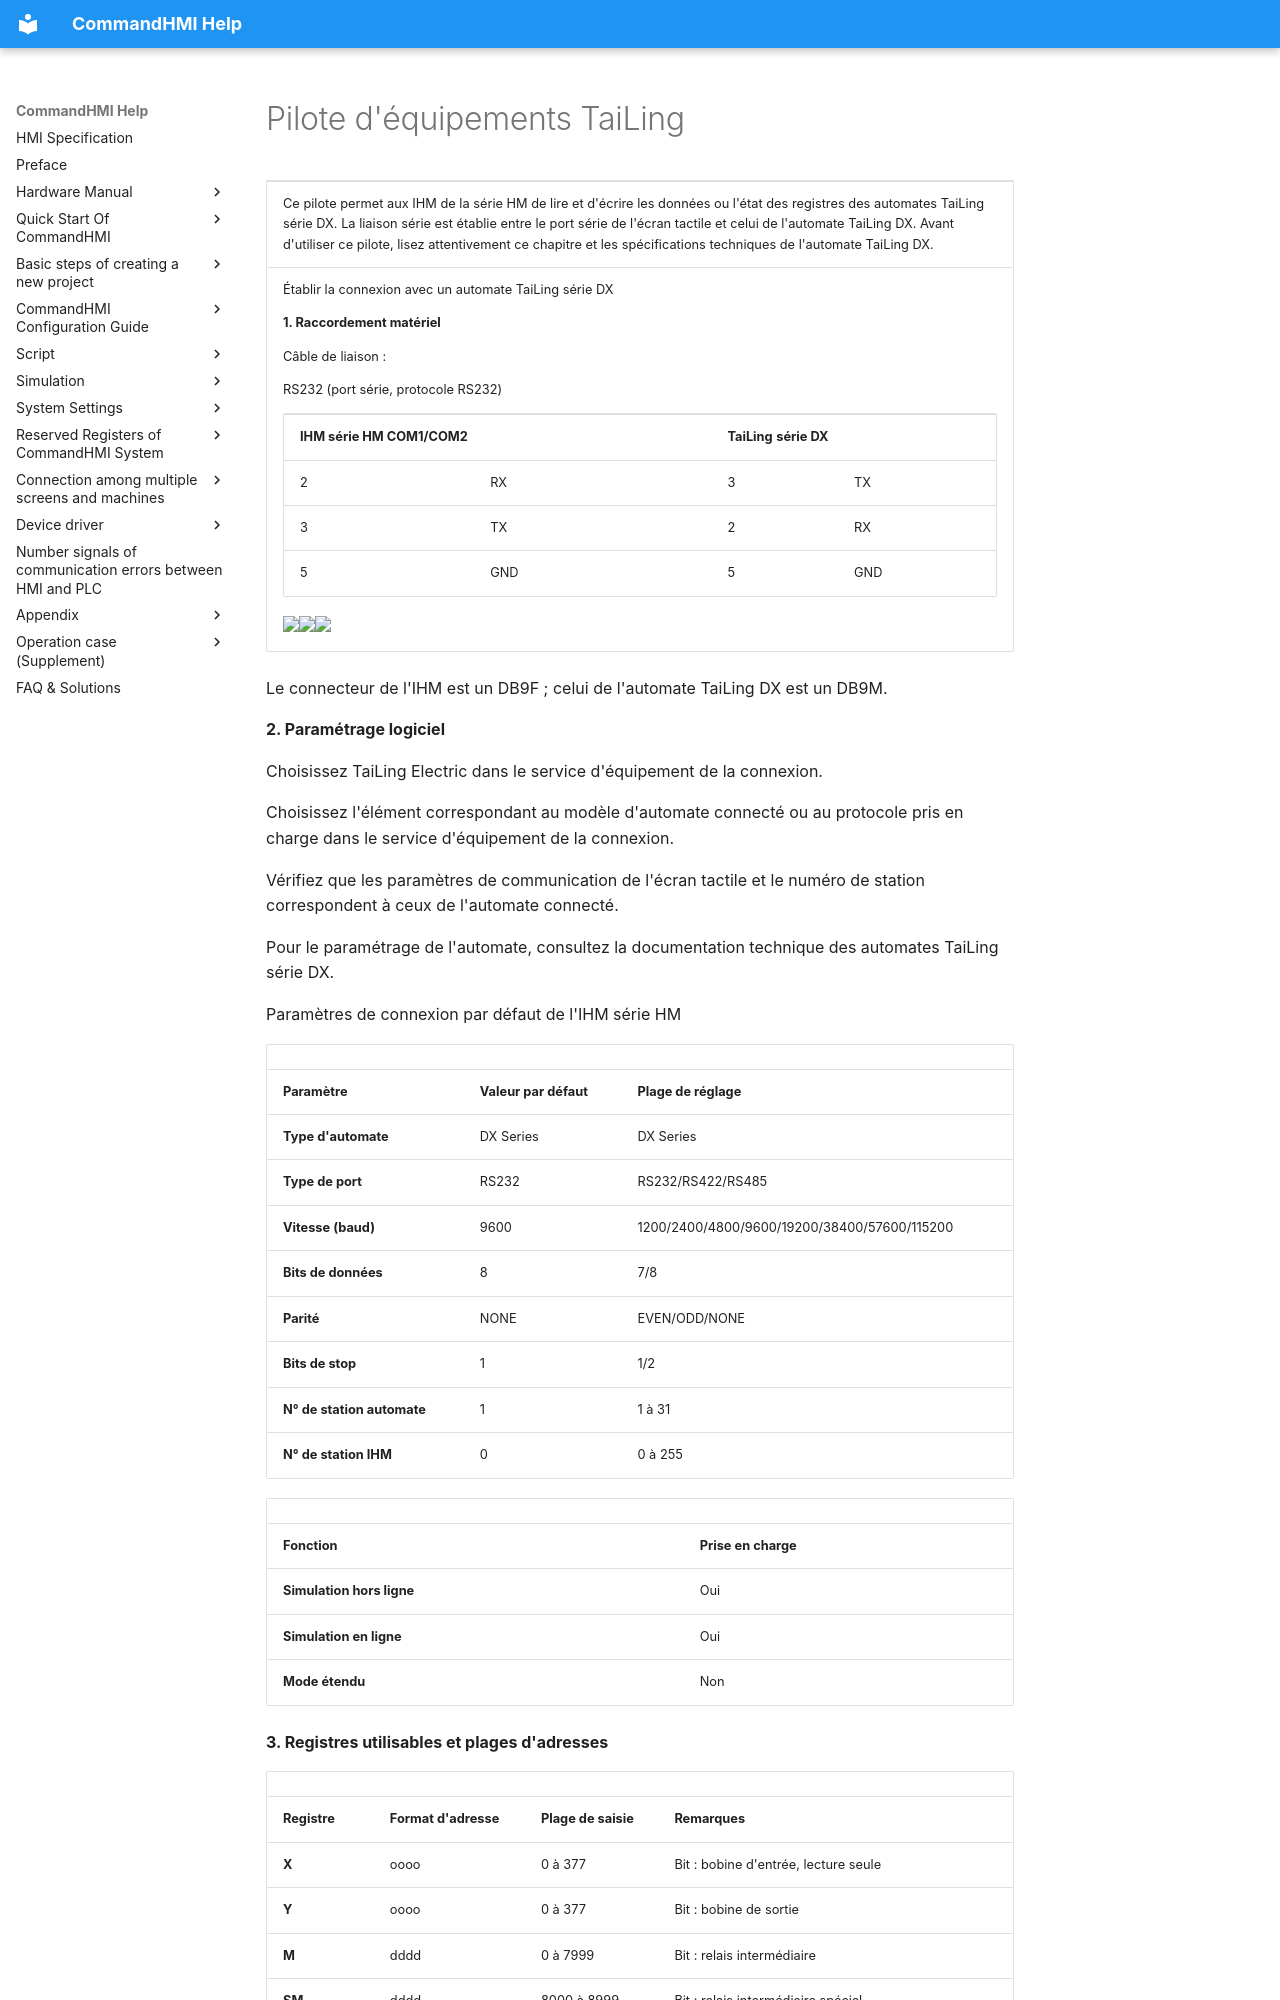

repository: AceAutomation/commandhmi-aide · page: fr/drivers/tailing.html · generator: mkdocs

# Pilote d'équipements TaiLing

<table>
<colgroup>
<col style="width: 100%" />
</colgroup>
<tbody>
<tr class="odd">
<td><p>Ce pilote permet aux IHM de la série HM de lire et d'écrire les données ou l'état des registres des automates TaiLing série DX. La liaison série est établie entre le port série de l'écran tactile et celui de l'automate TaiLing DX. Avant d'utiliser ce pilote, lisez attentivement ce chapitre et les spécifications techniques de l'automate TaiLing DX.</p></td>
</tr>
<tr class="even">
<td><p>Établir la connexion avec un automate TaiLing série DX</p>
<p><strong>1.  Raccordement matériel</strong></p>
<p>Câble de liaison :</p>
<p>RS232 <span id="OLE_LINK1"></span><span id="OLE_LINK2"></span><span id="OLE_LINK3"></span>(port série, protocole RS232)</p>
<table>
<tbody>
<tr class="odd">
<td colspan="2"><p><strong>IHM série HM COM1/COM2</strong></p></td>
<td colspan="2"><p><strong>TaiLing</strong> <strong>série DX</strong></p></td>
</tr>
<tr class="even">
<td><p>2</p></td>
<td><p>RX</p></td>
<td><p>3</p></td>
<td><p>TX</p></td>
</tr>
<tr class="odd">
<td><p>3</p></td>
<td><p>TX</p></td>
<td><p>2</p></td>
<td><p>RX</p></td>
</tr>
<tr class="even">
<td><p>5</p></td>
<td><p>GND</p></td>
<td><p>5</p></td>
<td><p>GND</p></td>
</tr>
</tbody>
</table>
<p><img src="../../drivers/tailing.files/image002.gif" width="130" /><img src="../../drivers/tailing.files/image003.gif" width="290" /><img src="../../drivers/tailing.files/image004.gif" width="130" /></p></td>
</tr>
</tbody>
</table>

Le connecteur de l'IHM est un DB9F ; celui de l'automate TaiLing DX est un DB9M.

**2. Paramétrage logiciel**

Choisissez TaiLing Electric dans le service d'équipement de la connexion.

Choisissez l'élément correspondant au modèle d'automate connecté ou au protocole pris en charge dans le service d'équipement de la connexion.

Vérifiez que les paramètres de communication de l'écran tactile et le numéro de station correspondent à ceux de l'automate connecté.

Pour le paramétrage de l'automate, consultez la documentation technique des automates TaiLing série DX.

Paramètres de connexion par défaut de l'IHM série HM

|                             |                             |                                              |
|-----------------------------|-----------------------------|----------------------------------------------|
| **Paramètre**               | **Valeur par défaut**       | **Plage de réglage**                         |
| **Type d'automate**         | DX Series                   | DX Series                                    |
| **Type de port**            | RS232                       | RS232/RS422/RS485                            |
| **Vitesse (baud)**          | 9600                        | 1200/2400/4800/9600/19200/38400/57600/115200 |
| **Bits de données**         | 8                           | 7/8                                          |
| **Parité**                  | NONE                        | EVEN/ODD/NONE                                |
| **Bits de stop**            | 1                           | 1/2                                          |
| **N° de station automate**  | 1                           | 1 à 31                                       |
| **N° de station IHM**       | 0                           | 0 à 255                                      |

|                         |                             |
|-------------------------|-----------------------------|
| **Fonction**            | **Prise en charge**         |
| **Simulation hors ligne** | Oui                       |
| **Simulation en ligne**   | Oui                       |
| **Mode étendu**         | Non                         |

**3. Registres utilisables et plages d'adresses**
